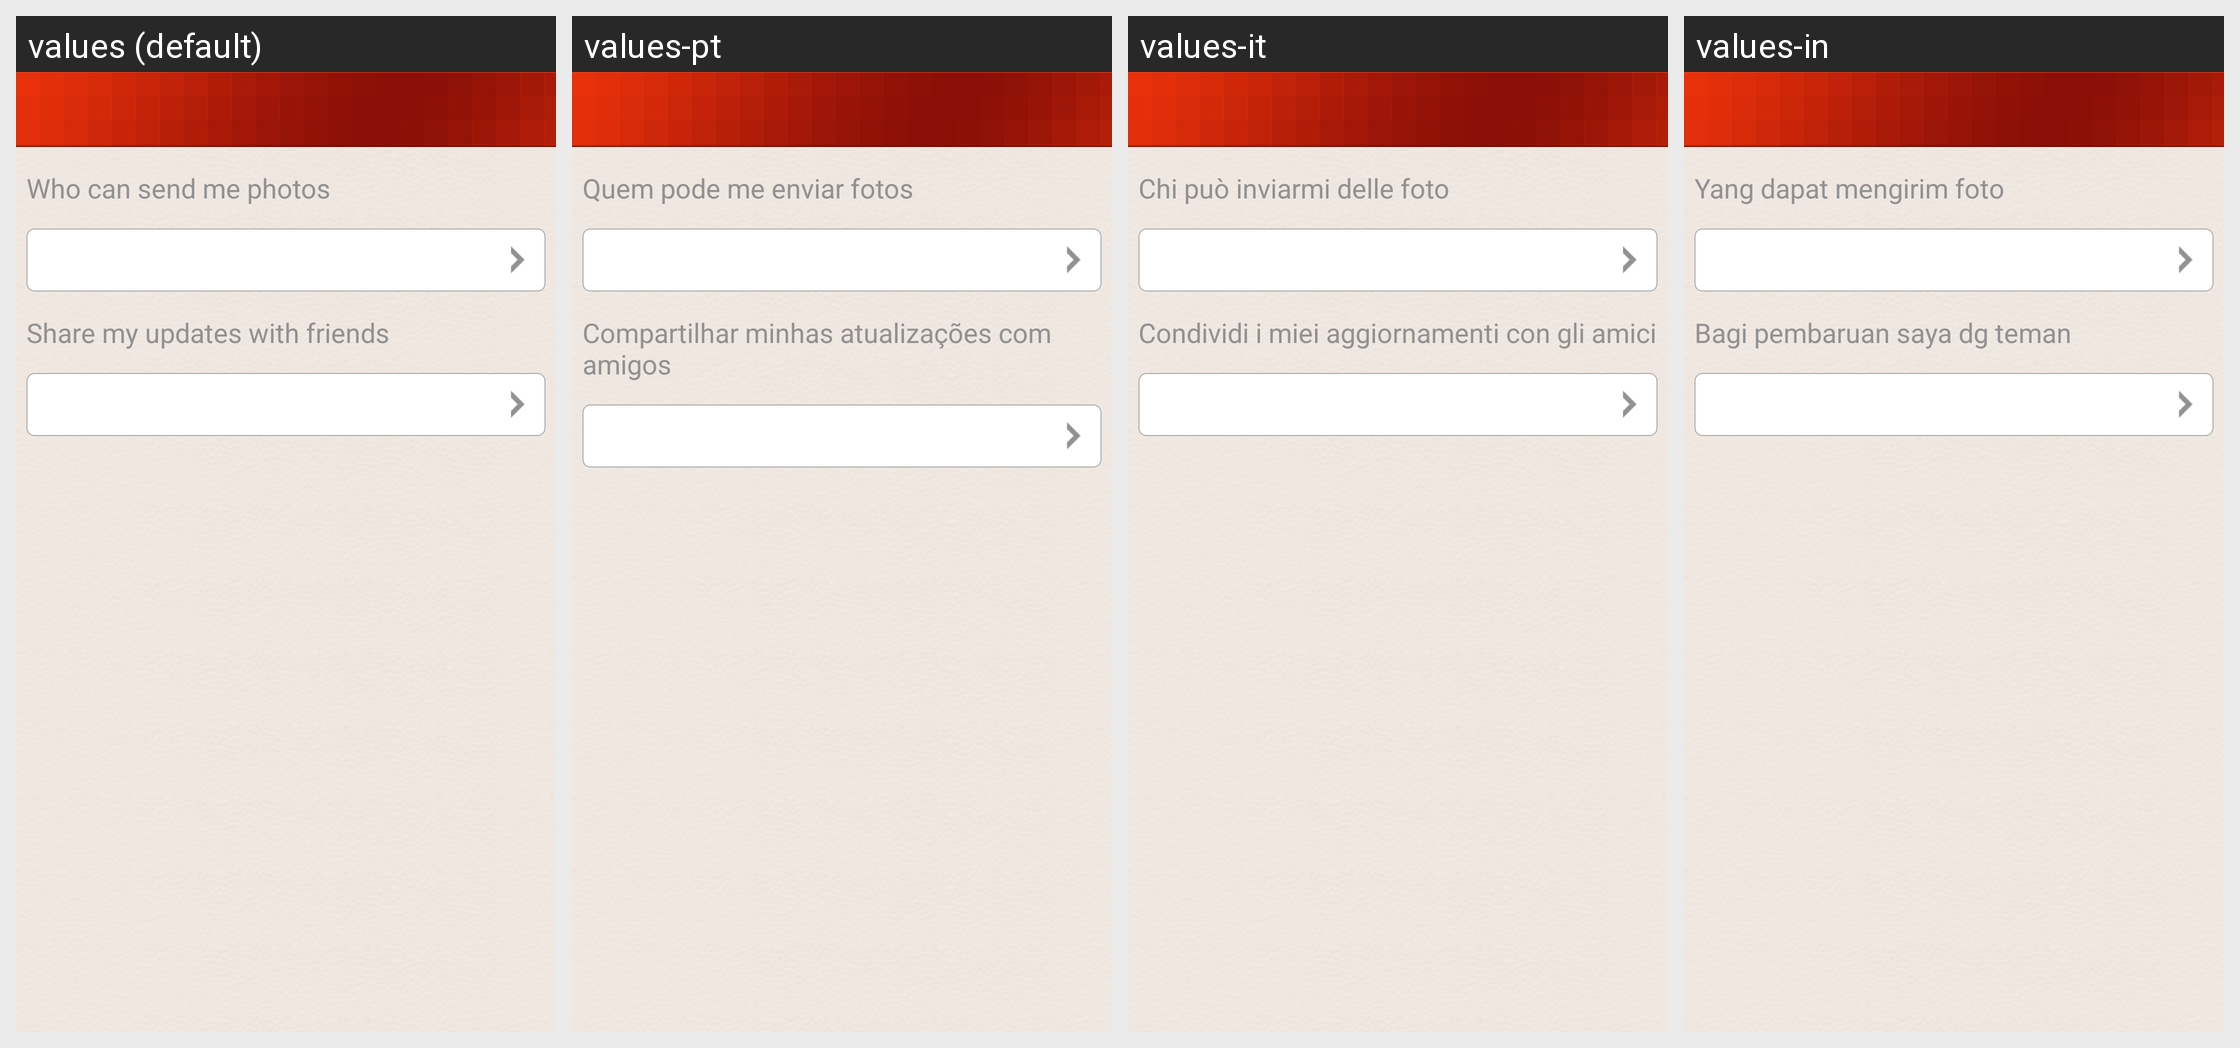

Translations of the strings shown on this Android screen, per locale in the grid:
Android screen res/layout/system_setting.xml rendered under 4 locales, left to right: values (default), values-pt, values-it, values-in. Device: Nexus 5 (rendered at 1080×1920; each locale shown at half size, 540×960, under a caption strip naming it); theme android:Theme.NoTitleBar.
Other locales in the repository, not shown: values-ar, values-de, values-en, values-es, values-fr, values-hi, values-id, values-iw, values-ja, values-ko, values-ru, values-th, values-tr, values-zh, values-zh-rHK, values-zh-rTW.
Strings drawn on this screen, with the default value and each locale's value (text and hints the layout hard-codes, and strings that could not be matched under every locale, appear in the picture but are not listed):

receive_setting
  values: Who can send me photos
  values-pt: Quem pode me enviar fotos
  values-it: Chi può inviarmi delle foto
  values-in: Yang dapat mengirim foto

dynamic_setting
  values: Share my updates with friends
  values-pt: Compartilhar minhas atualizações com amigos
  values-it: Condividi i miei aggiornamenti con gli amici
  values-in: Bagi pembaruan saya dg teman
